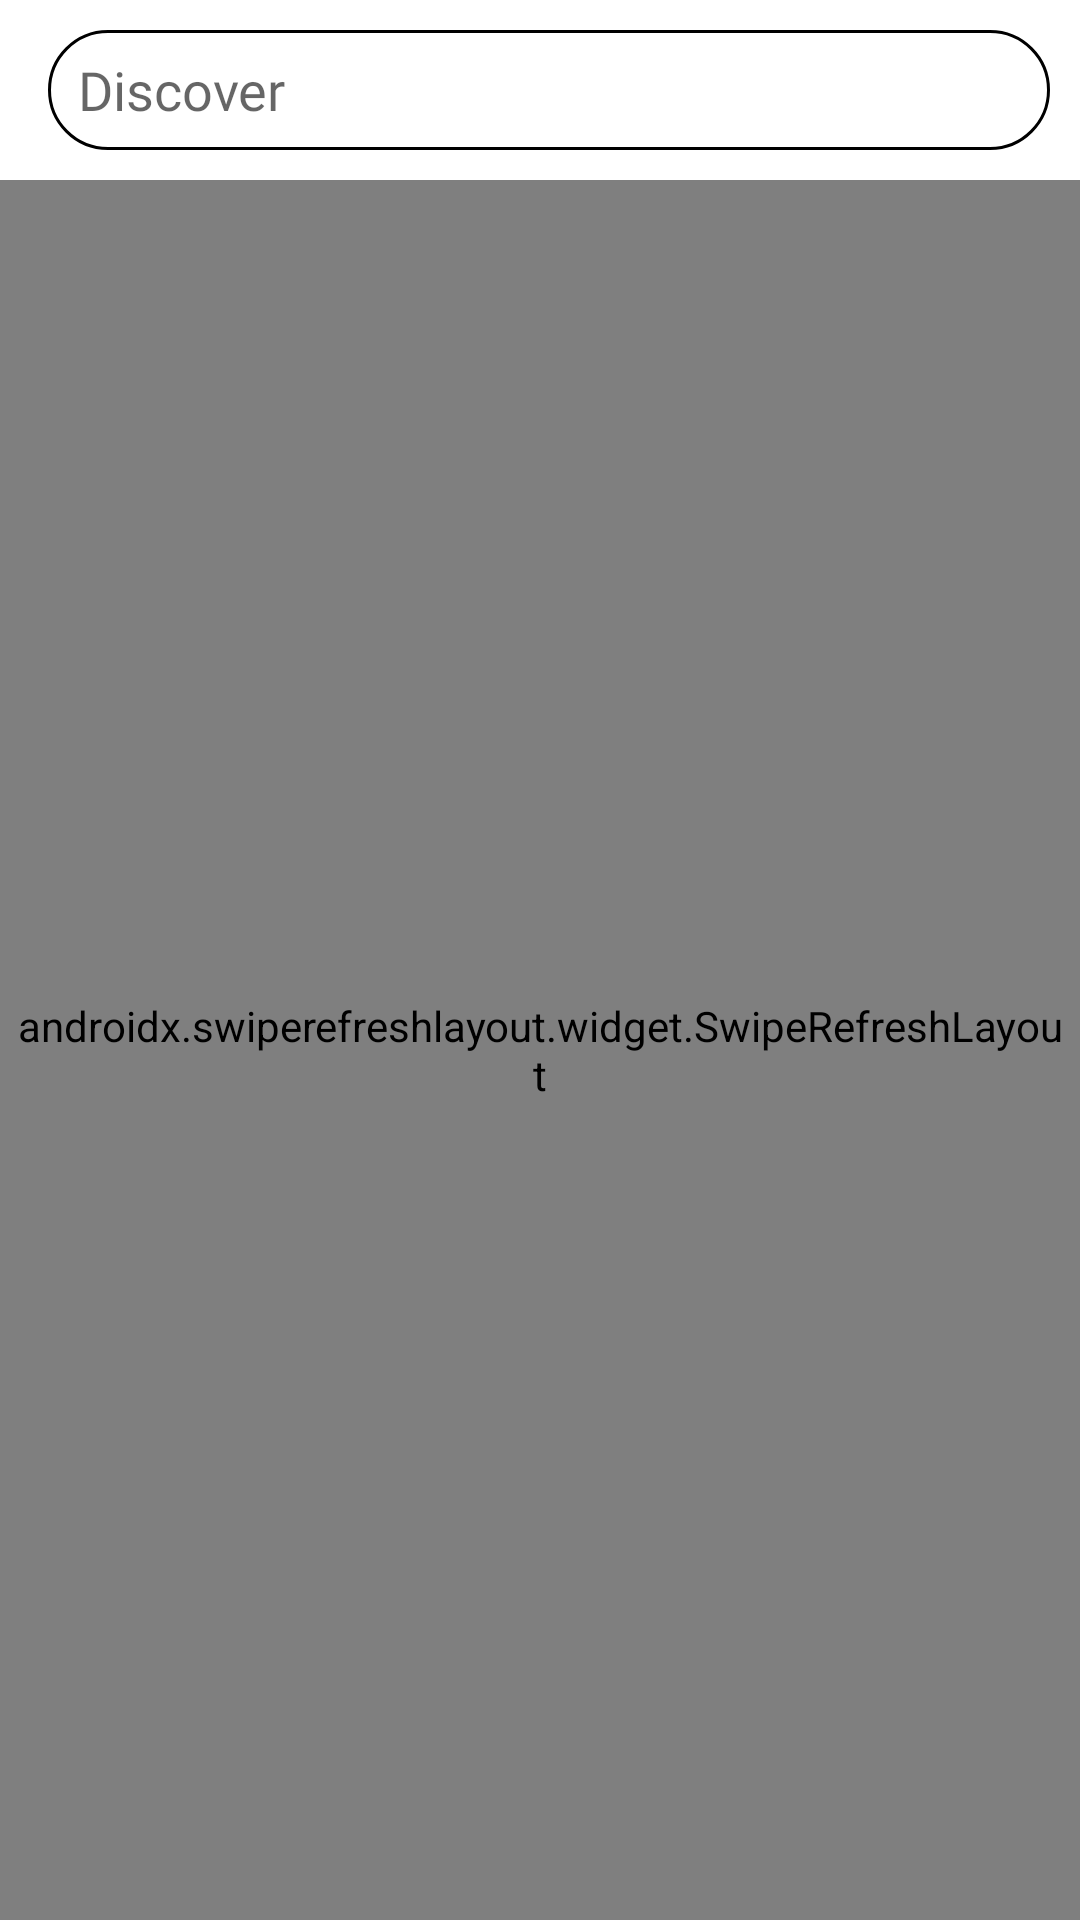

The Android layout XML behind this screen, and the referenced resources:
<!-- AndroidManifest.xml: application theme Theme.Splash -->
<!-- res/layout/activity_main.xml -->
<?xml version="1.0" encoding="utf-8"?>
<androidx.drawerlayout.widget.DrawerLayout xmlns:android="http://schemas.android.com/apk/res/android"
    android:id="@+id/drawerLayout"
    xmlns:app="http://schemas.android.com/apk/res-auto"
    xmlns:tools="http://schemas.android.com/tools"
    android:layout_width="match_parent"
    android:layout_height="match_parent"
    android:fitsSystemWindows="true"
    tools:openDrawer="left"
    tools:context=".MainActivity">

    <androidx.constraintlayout.widget.ConstraintLayout
        android:id="@+id/mainConstrain"
        android:layout_width="match_parent"
        android:layout_height="match_parent">
        <androidx.appcompat.widget.Toolbar
            android:id="@+id/toolbar"
            android:layout_width="match_parent"
            android:layout_height="wrap_content"
            android:background="?attr/colorPrimary"
            android:minHeight="?attr/actionBarSize"
            android:backgroundTint="@color/white"
            android:gravity="center"
            app:layout_constraintEnd_toEndOf="parent"
            app:layout_constraintStart_toStartOf="parent"
            app:layout_constraintTop_toTopOf="parent" >

            <EditText
                android:id="@+id/main_search"
                android:layout_width="match_parent"
                android:layout_height="40dp"
                android:layout_margin="10dp"
                android:background="@drawable/round_side"
                android:fontFamily="@font/poppins_medium"
                android:hint="@string/discover"
                android:inputType="text"
                android:maxLines="1"
                android:paddingLeft="10dp"
                android:paddingRight="10dp"
                tools:ignore="TouchTargetSizeCheck"
                tools:layout_editor_absoluteX="16dp"
                tools:layout_editor_absoluteY="10dp" />
        </androidx.appcompat.widget.Toolbar>

        <androidx.swiperefreshlayout.widget.SwipeRefreshLayout
            android:id="@+id/main_swipe_refresh"
            android:layout_width="match_parent"
            android:layout_height="0dp"
            android:padding="5dp"
            app:layout_constraintBottom_toBottomOf="parent"
            app:layout_constraintEnd_toEndOf="parent"
            app:layout_constraintStart_toStartOf="parent"
            app:layout_constraintTop_toBottomOf="@+id/toolbar">

            <androidx.recyclerview.widget.RecyclerView
                android:id="@+id/main_recycler_view"
                android:layout_width="match_parent"
                android:layout_height="match_parent">
            </androidx.recyclerview.widget.RecyclerView>

        </androidx.swiperefreshlayout.widget.SwipeRefreshLayout>

    </androidx.constraintlayout.widget.ConstraintLayout>

    <com.google.android.material.navigation.NavigationView
        android:id="@+id/navigation_menu"
        android:layout_width="match_parent"
        android:layout_height="match_parent"
        android:layout_gravity="start"
        app:headerLayout="@layout/header"
        app:menu="@menu/drawer_menu">
    </com.google.android.material.navigation.NavigationView>

</androidx.drawerlayout.widget.DrawerLayout>
<!-- res/layout/header.xml (included above) -->
<?xml version="1.0" encoding="utf-8"?>
<LinearLayout xmlns:android="http://schemas.android.com/apk/res/android"
    style="@style/ThemeOverlay.AppCompat.Dark"
    android:layout_width="match_parent"
    android:layout_height="172dp"
    android:background="#0E0E0E"
    android:padding="25dp">

    <TextView
        style="@style/TextAppearance.AppCompat.Body1"
        android:layout_width="wrap_content"
        android:layout_height="wrap_content"
        android:layout_marginTop="78dp"
        android:text="@string/app_name"
        android:textColor="#FFFFFF"
        android:textSize="40sp" />

</LinearLayout>
<!-- resources referenced by this layout -->
<resources>
  <!-- drawable round_side (drawable) -->
  <?xml version="1.0" encoding="utf-8"?>
  <shape xmlns:android="http://schemas.android.com/apk/res/android">
      <corners android:radius="20dp"></corners>
      <solid android:color="@color/white"></solid>
      <stroke android:color="@color/black" android:width="1dp" ></stroke>
  </shape>
  <string name="app_name">Note It</string>
  <string name="discover">Discover</string>
  <style name="Theme.Splash" parent="Theme.AppCompat.Light.NoActionBar">
          
          <item name="colorPrimary">@color/purple_500</item>
          <item name="colorPrimaryVariant">@color/white</item>
          <item name="colorOnPrimary">@color/white</item>
          
          <item name="colorSecondary">@color/teal_200</item>
          <item name="colorSecondaryVariant">@color/teal_700</item>
          <item name="colorOnSecondary">@color/black</item>
          
          <item name="android:statusBarColor" tools:targetApi="l">?attr/colorPrimaryVariant</item>
          <item name="android:windowLightStatusBar">true</item>
      </style>
  <!-- not gathered from this repository: default colours our renderer supplied (Android Studio template values) -->
  <color name="purple_500">#FF6200EE</color>
  <color name="teal_200">#FF03DAC5</color>
  <color name="teal_700">#FF018786</color>
  <color name="black">#FF000000</color>
  <color name="white">#FFFFFFFF</color>
</resources>
